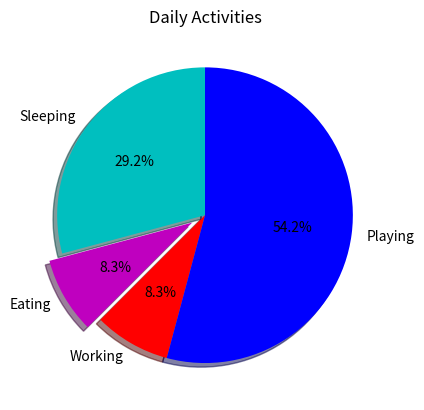

Write the Python code that produced this figure.
import matplotlib.pyplot as plt

activities = ['Sleeping', 'Eating', 'Working', 'Playing']
slices = [7, 2, 2, 13]
colors = ['c', 'm', 'r', 'b']

plt.pie(slices, labels=activities, colors=colors,
        startangle=90, shadow=True,
        explode=(0, 0.1, 0, 0), autopct='%1.1f%%')

plt.title('Daily Activities')
plt.show()

